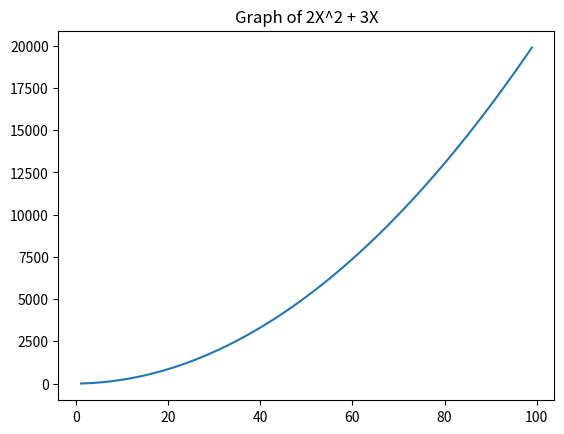

Source code (Python):
from matplotlib import pyplot as plt

x = []
y = []

for i in range(1 , 100):
    x.insert(i , i)

for i in range(1 , 100):
    z = (2 * pow(i , 2)) + (3 * i)
    y.insert(i , z)
    
print("Y is = ",y)
print("X is = ",x)

plt.title("Graph of 2X^2 + 3X")
plt.plot(x , y)
plt.show()
